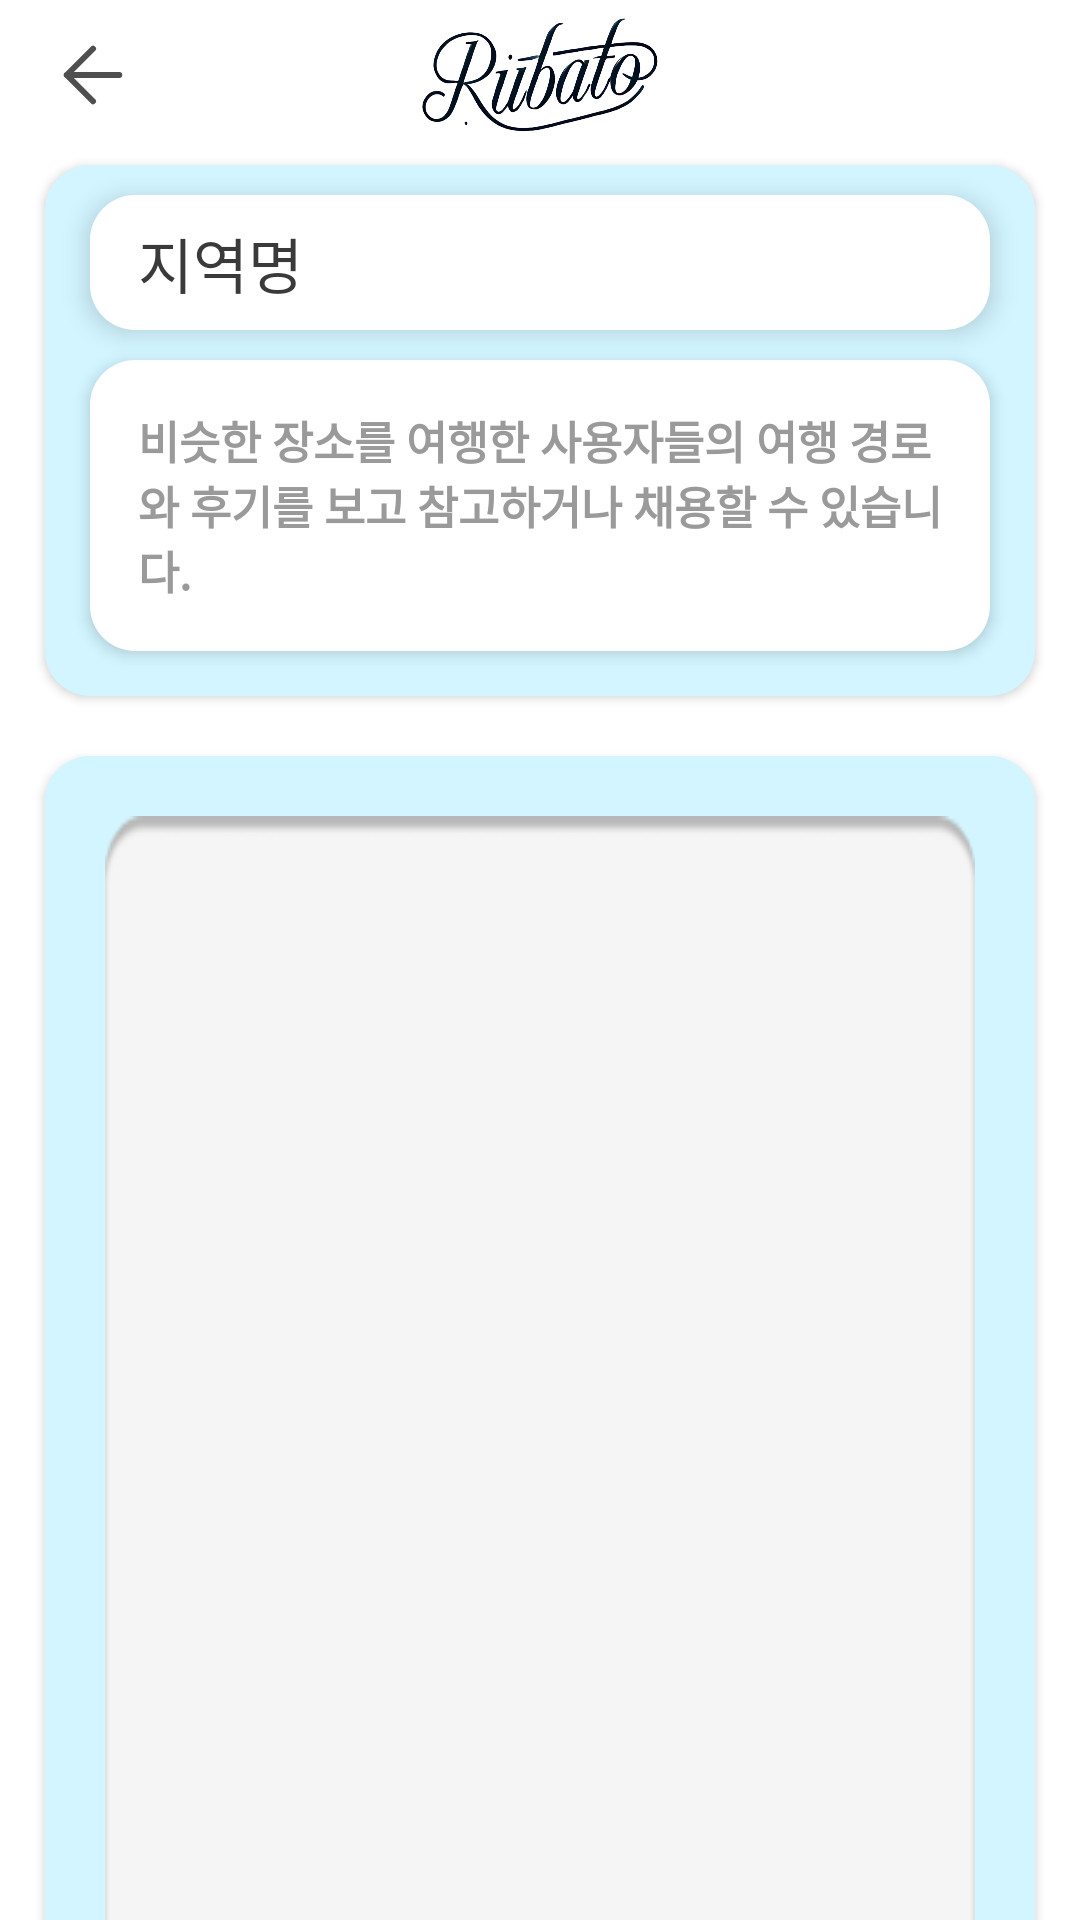

Here is an Android app screen rendered from its layout file. Give the layout XML and the strings, colors and styles it references.
<!-- AndroidManifest.xml: application theme Theme.YSU_Capstone -->
<!-- res/layout/activity_popular_area.xml -->
<?xml version="1.0" encoding="utf-8"?>
<androidx.constraintlayout.widget.ConstraintLayout
    xmlns:android="http://schemas.android.com/apk/res/android"
    xmlns:app="http://schemas.android.com/apk/res-auto"
    xmlns:tools="http://schemas.android.com/tools"
    android:id="@+id/sharedRouteList"
    android:layout_width="match_parent"
    android:layout_height="match_parent"
    tools:context=".PopularAreaActivity"
    android:background="@color/white">

    
    <androidx.constraintlayout.widget.ConstraintLayout
        android:id="@+id/top_bar"
        android:layout_width="match_parent"
        android:layout_height="wrap_content"
        android:layout_marginTop="5dp"
        app:layout_constraintTop_toTopOf="parent"
        app:layout_constraintStart_toStartOf="parent"
        app:layout_constraintEnd_toEndOf="parent">

        
        <ImageView
            android:id="@+id/back_button"
            android:layout_width="30dp"
            android:layout_height="30dp"
            android:src="@drawable/ic_back_arrow"
            app:layout_constraintStart_toStartOf="parent"
            app:layout_constraintTop_toTopOf="parent"
            app:layout_constraintBottom_toBottomOf="parent"
            android:layout_marginStart="16dp"/>

        
        <ImageView
            android:id="@+id/imageView"
            android:layout_width="80dp"
            android:layout_height="40dp"
            android:clickable="true"
            android:background="@drawable/ic_rubato1"
            app:layout_constraintEnd_toEndOf="parent"
            app:layout_constraintStart_toStartOf="parent"
            app:layout_constraintTop_toTopOf="parent" />

    </androidx.constraintlayout.widget.ConstraintLayout>

    <androidx.constraintlayout.widget.ConstraintLayout
        android:id="@+id/area_information"
        android:layout_width="match_parent"
        android:layout_height="wrap_content"
        app:layout_constraintTop_toBottomOf="@+id/top_bar"
        android:background="@drawable/drawable_skyblue_rectangle_15"
        android:layout_marginStart="15dp"
        android:layout_marginEnd="15dp"
        android:layout_marginTop="10dp"
        android:elevation="2dp">

        
        <androidx.constraintlayout.widget.ConstraintLayout
            android:id="@+id/trip_title"
            android:layout_width="match_parent"
            android:layout_height="wrap_content"
            android:layout_marginTop="10dp"
            app:layout_constraintTop_toTopOf="parent"
            android:layout_marginStart="15dp"
            android:layout_marginEnd="15dp"
            android:background="@drawable/drawable_white_rectangle_15"
            android:elevation="5dp">

            
            <ImageView
                android:layout_width="match_parent"
                android:layout_height="45dp"
                android:scaleType="fitXY"
                app:layout_constraintBottom_toBottomOf="parent"
                app:layout_constraintTop_toTopOf="parent"/>

            
            <TextView
                android:id="@+id/area_name"
                android:layout_width="wrap_content"
                android:layout_height="wrap_content"
                android:text="지역명"
                android:textSize="20sp"
                android:textColor="#FF3A3A3A"
                android:gravity="left|center_vertical"
                android:singleLine="true"
                app:layout_constraintStart_toStartOf="parent"
                app:layout_constraintTop_toTopOf="parent"
                app:layout_constraintBottom_toBottomOf="parent"
                android:layout_marginStart="16dp"/>

        </androidx.constraintlayout.widget.ConstraintLayout>

        
        <androidx.constraintlayout.widget.ConstraintLayout
            android:id="@+id/txt_tip_area"
            android:layout_width="match_parent"
            android:layout_height="wrap_content"
            android:layout_marginTop="10dp"
            app:layout_constraintTop_toBottomOf="@id/trip_title"
            app:layout_constraintStart_toStartOf="parent"
            app:layout_constraintEnd_toEndOf="parent"
            android:layout_marginStart="15dp"
            android:layout_marginEnd="15dp"
            app:layout_constraintBottom_toBottomOf="parent"
            android:layout_marginBottom="15dp"
            android:background="@drawable/drawable_white_rectangle_15"
            android:elevation="3dp">

            
            <TextView
                android:id="@+id/txt_tip"
                android:layout_width="match_parent"
                android:layout_height="match_parent"
                android:layout_marginStart="16dp"
                android:layout_marginEnd="16dp"
                android:layout_marginTop="16dp"
                android:layout_marginBottom="16dp"
                android:text="비슷한 장소를 여행한 사용자들의 여행 경로와 후기를 보고 참고하거나 채용할 수 있습니다."
                android:textStyle="bold"
                android:textColor="#FF9A9A9A"
                android:textSize="15sp"
                android:gravity="center_vertical"
                app:layout_constraintTop_toTopOf="parent"
                app:layout_constraintBottom_toBottomOf="parent"
                android:elevation="5dp"/>

        </androidx.constraintlayout.widget.ConstraintLayout>
    </androidx.constraintlayout.widget.ConstraintLayout>

    
    <androidx.constraintlayout.widget.ConstraintLayout
        android:id="@+id/trip_list_area"
        android:layout_width="match_parent"
        android:layout_height="0dp"
        android:layout_marginTop="20dp"
        app:layout_constraintTop_toBottomOf="@id/area_information"
        app:layout_constraintBottom_toBottomOf="parent"
        app:layout_constraintStart_toStartOf="parent"
        app:layout_constraintEnd_toEndOf="parent"
        android:layout_marginStart="15dp"
        android:layout_marginEnd="15dp"
        android:background="@drawable/drawable_skyblue_rectangle_15_half"
        android:elevation="2dp">

        
        <ImageView
            android:id="@+id/list_long_img"
            android:layout_width="match_parent"
            android:layout_height="800dp"
            android:background="@drawable/drawable_long_background"
            android:scaleType="fitXY"
            app:layout_constraintTop_toTopOf="parent"
            android:layout_marginStart="20dp"
            android:layout_marginEnd="20dp"
            android:layout_marginTop="20dp"/>

        <ProgressBar
            android:id="@+id/loading_progress"
            android:layout_width="50dp"
            android:layout_height="50dp"
            android:layout_centerInParent="true"
            app:layout_constraintTop_toTopOf="parent"
            app:layout_constraintBottom_toBottomOf="parent"
            app:layout_constraintStart_toStartOf="parent"
            app:layout_constraintEnd_toEndOf="parent"
            android:progressTint="@color/skyblue"
            android:progressBackgroundTint="@color/skyblue"
            android:visibility="gone"/>

        <LinearLayout
            android:layout_width="match_parent"
            android:layout_height="match_parent"/>

        
        <ScrollView
            android:layout_width="match_parent"
            android:layout_height="wrap_content"
            android:scrollbars="none"
            app:layout_constraintTop_toTopOf="@+id/list_long_img"
            android:layout_marginStart="20dp"
            android:layout_marginEnd="20dp"
            android:layout_marginTop="5dp">

            <LinearLayout
                android:id="@+id/route_area"
                android:layout_width="match_parent"
                android:layout_height="wrap_content"
                android:orientation="vertical">
            </LinearLayout>



        </ScrollView>

    </androidx.constraintlayout.widget.ConstraintLayout>

</androidx.constraintlayout.widget.ConstraintLayout>
<!-- resources referenced by this layout -->
<resources>
  <color name="skyblue">#B3D4E0</color>
  <color name="white">#FFFFFFFF</color>
  <!-- drawable drawable_long_background: png bitmap (drawable, 2880 bytes) -->
  <!-- drawable drawable_skyblue_rectangle_15 (drawable) -->
  <?xml version="1.0" encoding="utf-8"?>
  <shape xmlns:android="http://schemas.android.com/apk/res/android"
    android:shape="rectangle">
      <solid android:color="#FFD2F5FF" /><corners android:radius="15dp" />
  </shape>
  <!-- drawable drawable_skyblue_rectangle_15_half (drawable) -->
  <?xml version="1.0" encoding="utf-8"?>
  <shape xmlns:android="http://schemas.android.com/apk/res/android"
      android:shape="rectangle">
      <solid android:color="#FFD2F5FF" />
      <corners android:topLeftRadius="15dp" android:topRightRadius="15dp" />
  </shape>
  <!-- drawable drawable_white_rectangle_15 (drawable) -->
  <?xml version="1.0" encoding="utf-8"?>
  <shape xmlns:android="http://schemas.android.com/apk/res/android"
      android:shape="rectangle">
    <solid android:color="#FFFFFF" /><corners android:radius="15dp" />
  </shape>
  <!-- drawable ic_back_arrow (drawable) -->
  <vector xmlns:android="http://schemas.android.com/apk/res/android" android:width="30.00dp" android:height="30.00dp" android:viewportWidth="30" android:viewportHeight="30">
      <path android:strokeColor="#FF4F4F4F" android:strokeWidth="2" android:strokeLineCap="round" android:strokeLineJoin="round" android:pathData="M23.75 15H6.25m0 0L15 23.75M6.25 15L15 6.25"/>
  </vector>
  <!-- drawable ic_rubato1: png bitmap (drawable, 193549 bytes) -->
  <style name="Theme.YSU_Capstone" parent="Base.Theme.YSU_Capstone" />
  <style name="Base.Theme.YSU_Capstone" parent="Theme.Material3.DayNight.NoActionBar">
          
          
  
  
      </style>
</resources>
